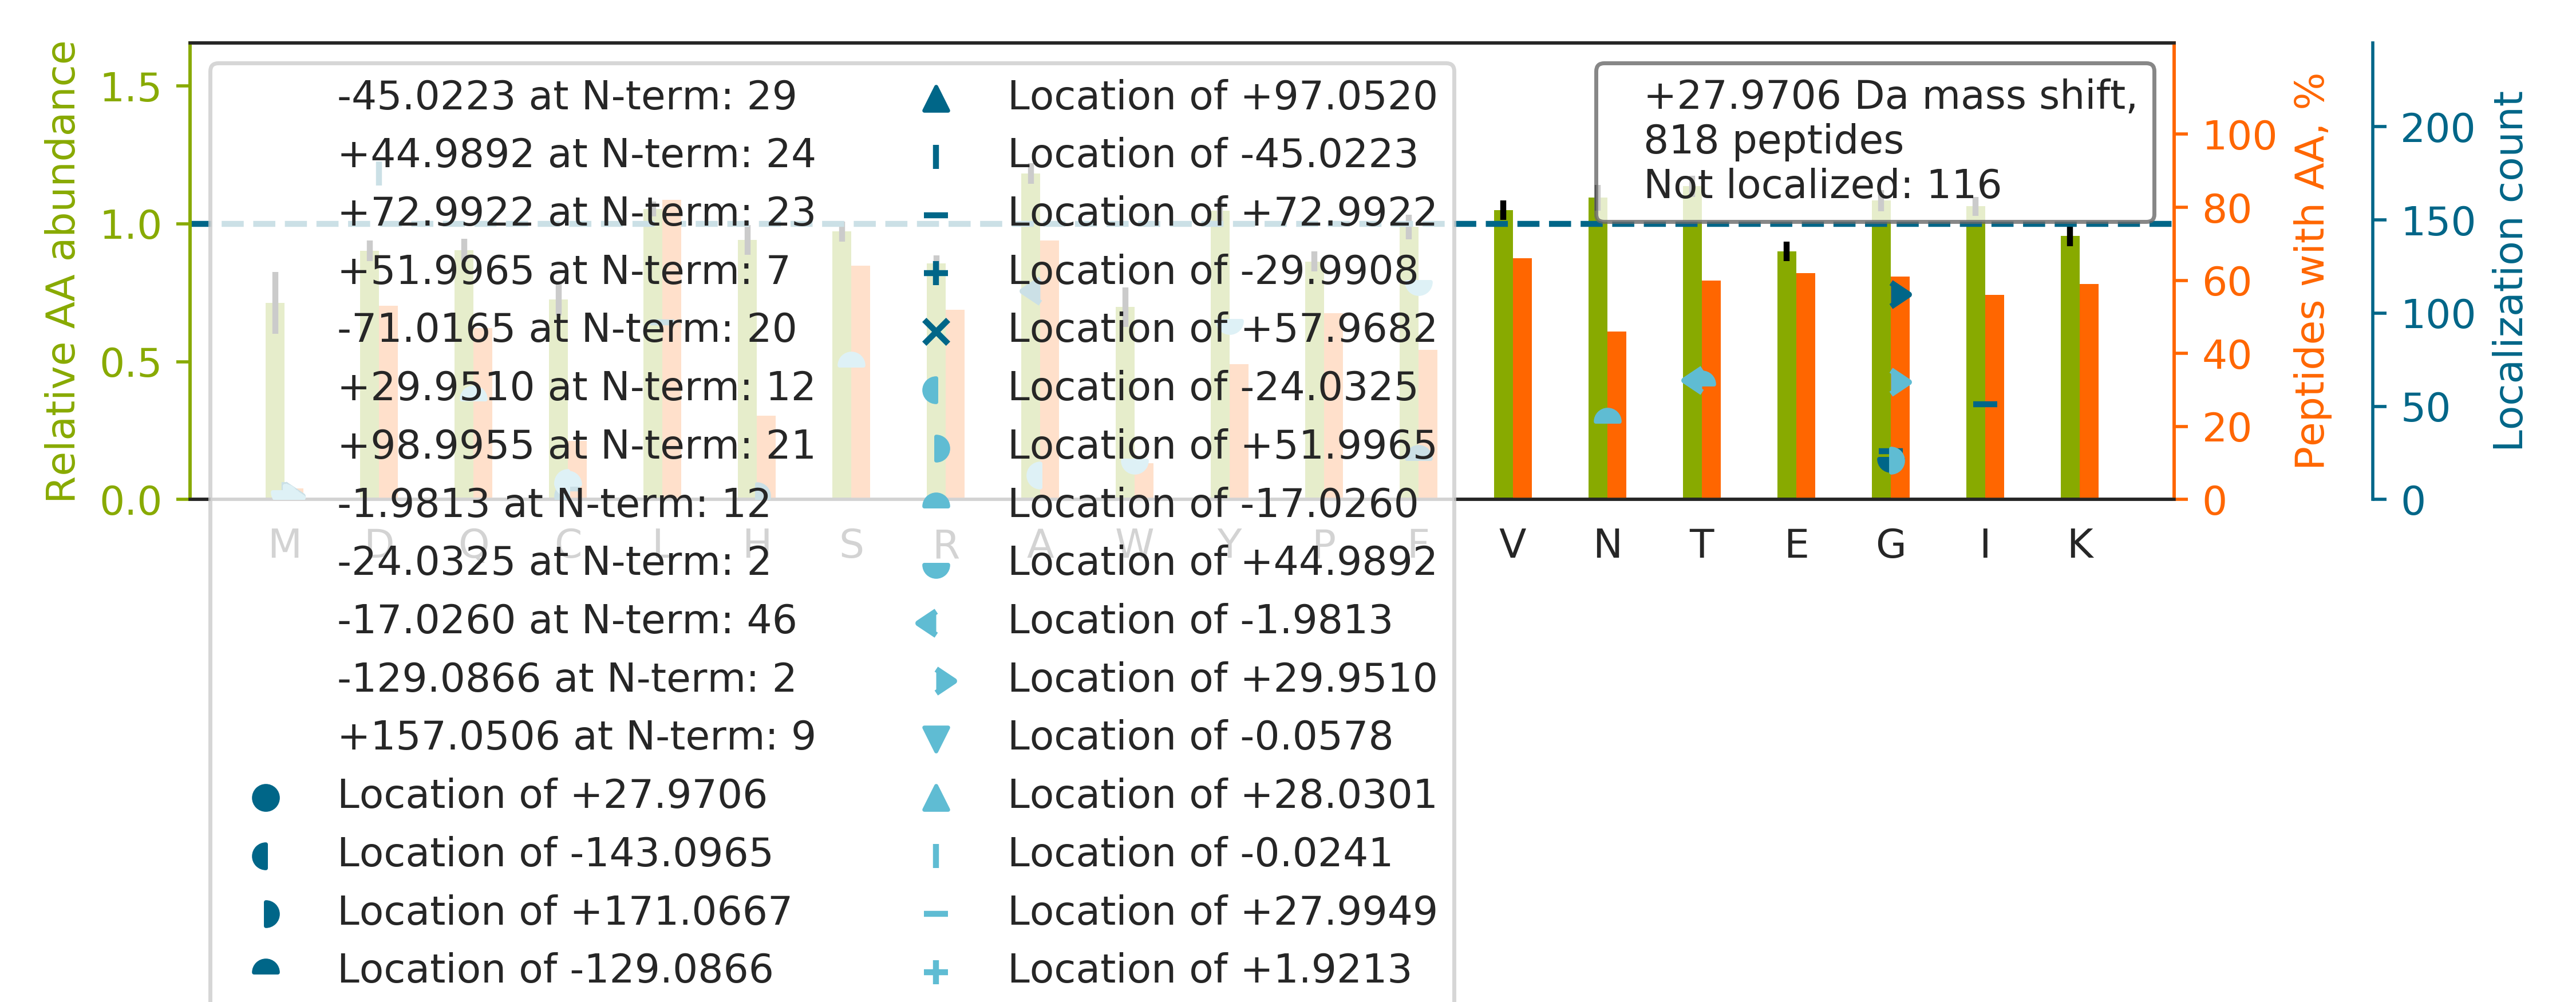

The file beside this chart, header and first rows:
top isoform	localization score	spectrum
TF[+45]TTQ[-17]ETITNAETAKEWFLQAAK	0.9933	32CPTAC_COprospective_W_VU_20150818_20CO…
ALGALVDSCAPGLCPDWDSWDASKPVTNAR		34CPTAC_COprospective_W_VU_20150824_11CO…
QVQSLTCEVDALKGTNESLER		28CPTAC_COprospective_W_VU_20150810_05CO…
GYGY[+45]GQ[-17]GAGTLSTDKGESLGIK	0.7572	70CPTAC_COprospective_W_VU_20160421_11CO…
G[+52]C[-24]PAALPLSNLYETLGVVGSTTTQLYTDR	0.9395	32CPTAC_COprospective_W_VU_20150818_20CO…
TTGIVMDSGDGVTHIVPIYEGYALPHAILR		22CPTAC_COprospective_W_VU_20150202_05CO…
G[+99]VGAAA[-71]TAVTQALNELLQHVK	0.01512	51CPTAC_COprospective_W_VU_20160215_16CO…
A[-71]IG[+99]SASEGAQSSLQEVYHK	0.9663	32CPTAC_COprospective_W_VU_20150818_20CO…
QAD[-45]LEKEEL[+73]AEELASSLSGR	0.9999	33CPTAC_COprospective_W_VU_20150818_11CO…
KVLG[+99]A[-71]FSDGLAHLDNLK	0.9998	33CPTAC_COprospective_W_VU_20150818_11CO…
KLEVEANNAF[+45]DQ[-17]YR	0.3111	32CPTAC_COprospective_W_VU_20150818_20CO…
A[-24]AVPSG[+52]ASTGIYEALELR	0.09188	68CPTAC_COprospective_W_VU_20160406_14CO…
ISLGLPVGAVINCADNTGAK		32CPTAC_COprospective_W_VU_20150818_20CO…
N[-17]APAIIF[+45]IDELDAIAPK	0.9642	28CPTAC_COprospective_W_VU_20150810_05CO…
GHY[+45]T[-17]EGAELVDSVLDVVR	0.9994	28CPTAC_COprospective_W_VU_20150810_05CO…
GLVEPVDVVDNADGTQTVNYVPSR		33CPTAC_COprospective_W_VU_20150818_11CO…
AI[+73]PD[-45]LTAPVAAVQAAVSNLVR	0.826	28CPTAC_COprospective_W_VU_20150810_05CO…
VA[-71]VLG[+99]ASGGIGQPLSLLLK	0.4846	22CPTAC_COprospective_W_VU_20150202_05CO…
G[+73]ND[-45]ISSGTVLSDYVGSGPPK	0.1808	28CPTAC_COprospective_W_VU_20150810_05CO…
TPEVTC[+73]VVVD[-45]VSHEDPEVK	0.9983	28CPTAC_COprospective_W_VU_20150810_05CO…
KLEAAED[-45]I[+73]AYQLSR	0.6047	32CPTAC_COprospective_W_VU_20150818_20CO…
T[-17]EF[+45]LSFMNTELAAFTK	0.9876	28CPTAC_COprospective_W_VU_20150810_05CO…
A[-71]HYG[+99]GFTVQNEANK	0.9872	88CPTAC_COprospective_W_VU_20160705_11CO…
VY[+45]AC[-17]EVTHQGLSSPVTK	1	27CPTAC_COprospective_W_VU_20150810_22CO…
G[+30]LEST[-2]TLADKDGEIYCK	0.994	28CPTAC_COprospective_W_VU_20150810_05CO…
T[-17]AEY[+45]DVAYGESHLFR	0.9999	31CPTAC_COprospective_W_VU_20150810_11CO…
VA[-71]NPSG[+99]NLTETYVQDR	0.9991	33CPTAC_COprospective_W_VU_20150818_11CO…
S[-17]Y[+45]SCQVTHEGSTVEK	0.9996	29CPTAC_COprospective_W_VU_20150810_11CO…
TIGGGDDSFNTFFSETGAGK		49CPTAC_COprospective_W_VU_20151222_11CO…
KANLQI[+73]D[-45]QINTDLNLER	0.9835	28CPTAC_COprospective_W_VU_20150810_05CO…
TTSG[+30]YAGGLSSAYGGLT[-2]SPGLSYSLGSSFGS…	0.942	27CPTAC_COprospective_W_VU_20150810_22CO…
A[-71]LAAAG[+99]YDVEKNNSR	0.9712	22CPTAC_COprospective_W_VU_20150202_05CO…
SLHT[-17]LF[+45]GDKLCTVATLR	0.3272	34CPTAC_COprospective_W_VU_20150824_11CO…
ILA[-71]IG[+99]LINEALDEGDAQK	1	71CPTAC_COprospective_W_VU_20160414_14CO…
SLHQA[-71]IEG[+99]DTSGDFLK	0.9786	34CPTAC_COprospective_W_VU_20150824_11CO…
VG[+52]A[-24]HAGEYGAEALER	0.993	04CPTAC_COprospective_W_VU_20150915_05CO…
TH[+171]TC[-143]PPCPAPELLGGPSVFLFPPKPK	0.9916	31CPTAC_COprospective_W_VU_20150810_11CO…
S[-17]AALPIF[+45]SSFVSNWDEATKR	0.9921	28CPTAC_COprospective_W_VU_20150810_05CO…
EILG[+30]T[-2]AQSVGCNVDGR	0.6763	10CPTAC_COprospective_W_VU_20151002_05CO…
G[+30]VT[-2]SVSQIFHSPDLAIR	1	31CPTAC_COprospective_W_VU_20150810_11CO…
KVPQVSTPTLVEVSR		90CPTAC_COprospective_W_VU_20160728_11CO…
NL[+73]D[-45]STTVAVHGEEIYCK	1	33CPTAC_COprospective_W_VU_20150818_11CO…
G[+99]A[-71]DFLVTEVENGGSLGSK	0.9802	32CPTAC_COprospective_W_VU_20150818_20CO…
NPDD[-45]I[+73]TQEEYGEFYK	0.8061	17CPTAC_COprospective_W_VU_20150807_09CO…
QVPNESFFNFFNPLK		32CPTAC_COprospective_W_VU_20150818_20CO…
VG[+99]PLLA[-71]CLFENQFR	0.9908	22CPTAC_COprospective_W_VU_20150202_05CO…
ACA[-71]NPAAG[+99]SVILLENLR	0.5219	28CPTAC_COprospective_W_VU_20150810_05CO…
IISNASCTTNCLAPLAK		33CPTAC_COprospective_W_VU_20150818_11CO…
CSYQPTMEGVHTVHVTFAGVPIPR		31CPTAC_COprospective_W_VU_20150810_11CO…
D[-45]FSAL[+73]ESQLQDTQELLQEENR	0.9328	01CPTAC_COprospective_W_VU_20150901_01CO…
GLG[+30]T[-2]DEESILTLLTSR	0.7561	33CPTAC_COprospective_W_VU_20150818_11CO…
SLT[-17]NDW[+45]EDHLAVK	0.01636	29CPTAC_COprospective_W_VU_20150810_11CO…
L[+73]FYAD[-45]HPFIFLVR	0.9999	22CPTAC_COprospective_W_VU_20150202_05CO…
LPSG[+30]LPVSLLT[-2]LYLDNNK	0.9844	33CPTAC_COprospective_W_VU_20150818_11CO…
S[-17]Y[+45]ELPDGQVITIGNER	1	17CPTAC_COprospective_W_VU_20150807_09CO…
I[+73]PVD[-45]TYNNILTVLK	0.9989	27CPTAC_COprospective_W_VU_20150810_22CO…
SSPVVI[+73]D[-45]ASTAIDAPSNLR	1	28CPTAC_COprospective_W_VU_20150810_05CO…
D[-45]QAVENI[+73]LVSPVVVASSLGLVSLGGK	0.779	69CPTAC_COprospective_W_VU_20160407_22CO…
VVLA[-71]YEPVWAIG[+99]TGK	0.06771	22CPTAC_COprospective_W_VU_20150202_05CO…
ISLS[-17]PEY[+45]VFSVSTFR	0.8651	20CPTAC_COprospective_W_VU_20151112_20CO…
... 758 more rows
